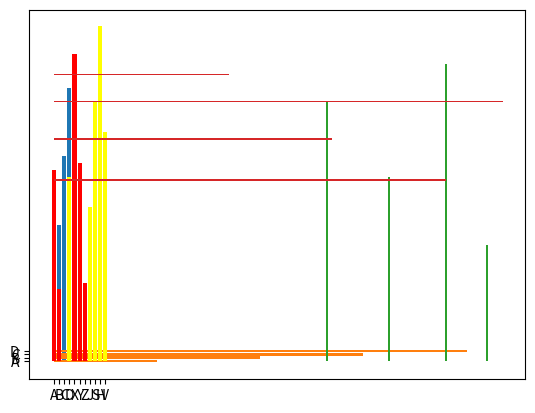

This figure's Python source:
import matplotlib.pyplot as plt
import numpy as np
import pandas as pd

## Matplotlib Bars
# Creating Bars
# With Pyplot, you can use the bar() function to draw bar graphs:

# Draw 4 bars:

def bar1(a,b):
    
    plt.bar(a,b)
    plt.show()
    
a=np.array(["A","B","C","D"])
b=np.array([20,40,60,80])

bar1(a,b)

## Horizontal Bars
# If you want the bars to be displayed horizontally instead of vertically, use the barh() function:

# Draw 4 horizontal bars:

def bar2(x,y):
    
    plt.barh(x,y)
    plt.show()
    
x=np.array(["A","B","C","D"])
y=np.array([20,40,60,80])

bar2(x,y)

## Bar Color
# The bar() and barh() take the keyword argument color to set the color of the bars:

# Draw 4 red bars:

def bar3(c,d,e,f):
    
    plt.bar(c,d, color="red")
    plt.bar(e,f, color="yellow")
    plt.show()
    
c=np.array(["X","Y","Z","A","B"])
d=np.array([90,58,23,56,21])

e=np.array(["J","D","S","H","V"])
f=np.array([45,54,76,98,67])

bar3(c,d,e,f)

## Bar Width
# The bar() takes the keyword argument width to set the width of the bars:

# Draw 4 very thin bars:

def bar4(h,b):
    
    plt.bar(h,b, width=0.4)             # The default width value is 0.8 
    plt.show()
    
h=np.array([76,84,53,65])
b=np.array([87,34,76,54])

bar4(h,b)

## Bar Height
# The barh() takes the keyword argument height to set the height of the bars:

# Draw 4 very thin bars:

def bar5(h,b):
    
    plt.barh(h,b, height=0.4)             # The default height value is 0.8 
    plt.show()
    
h=np.array([76,84,53,65])
b=np.array([87,34,76,54])

bar5(h,b)